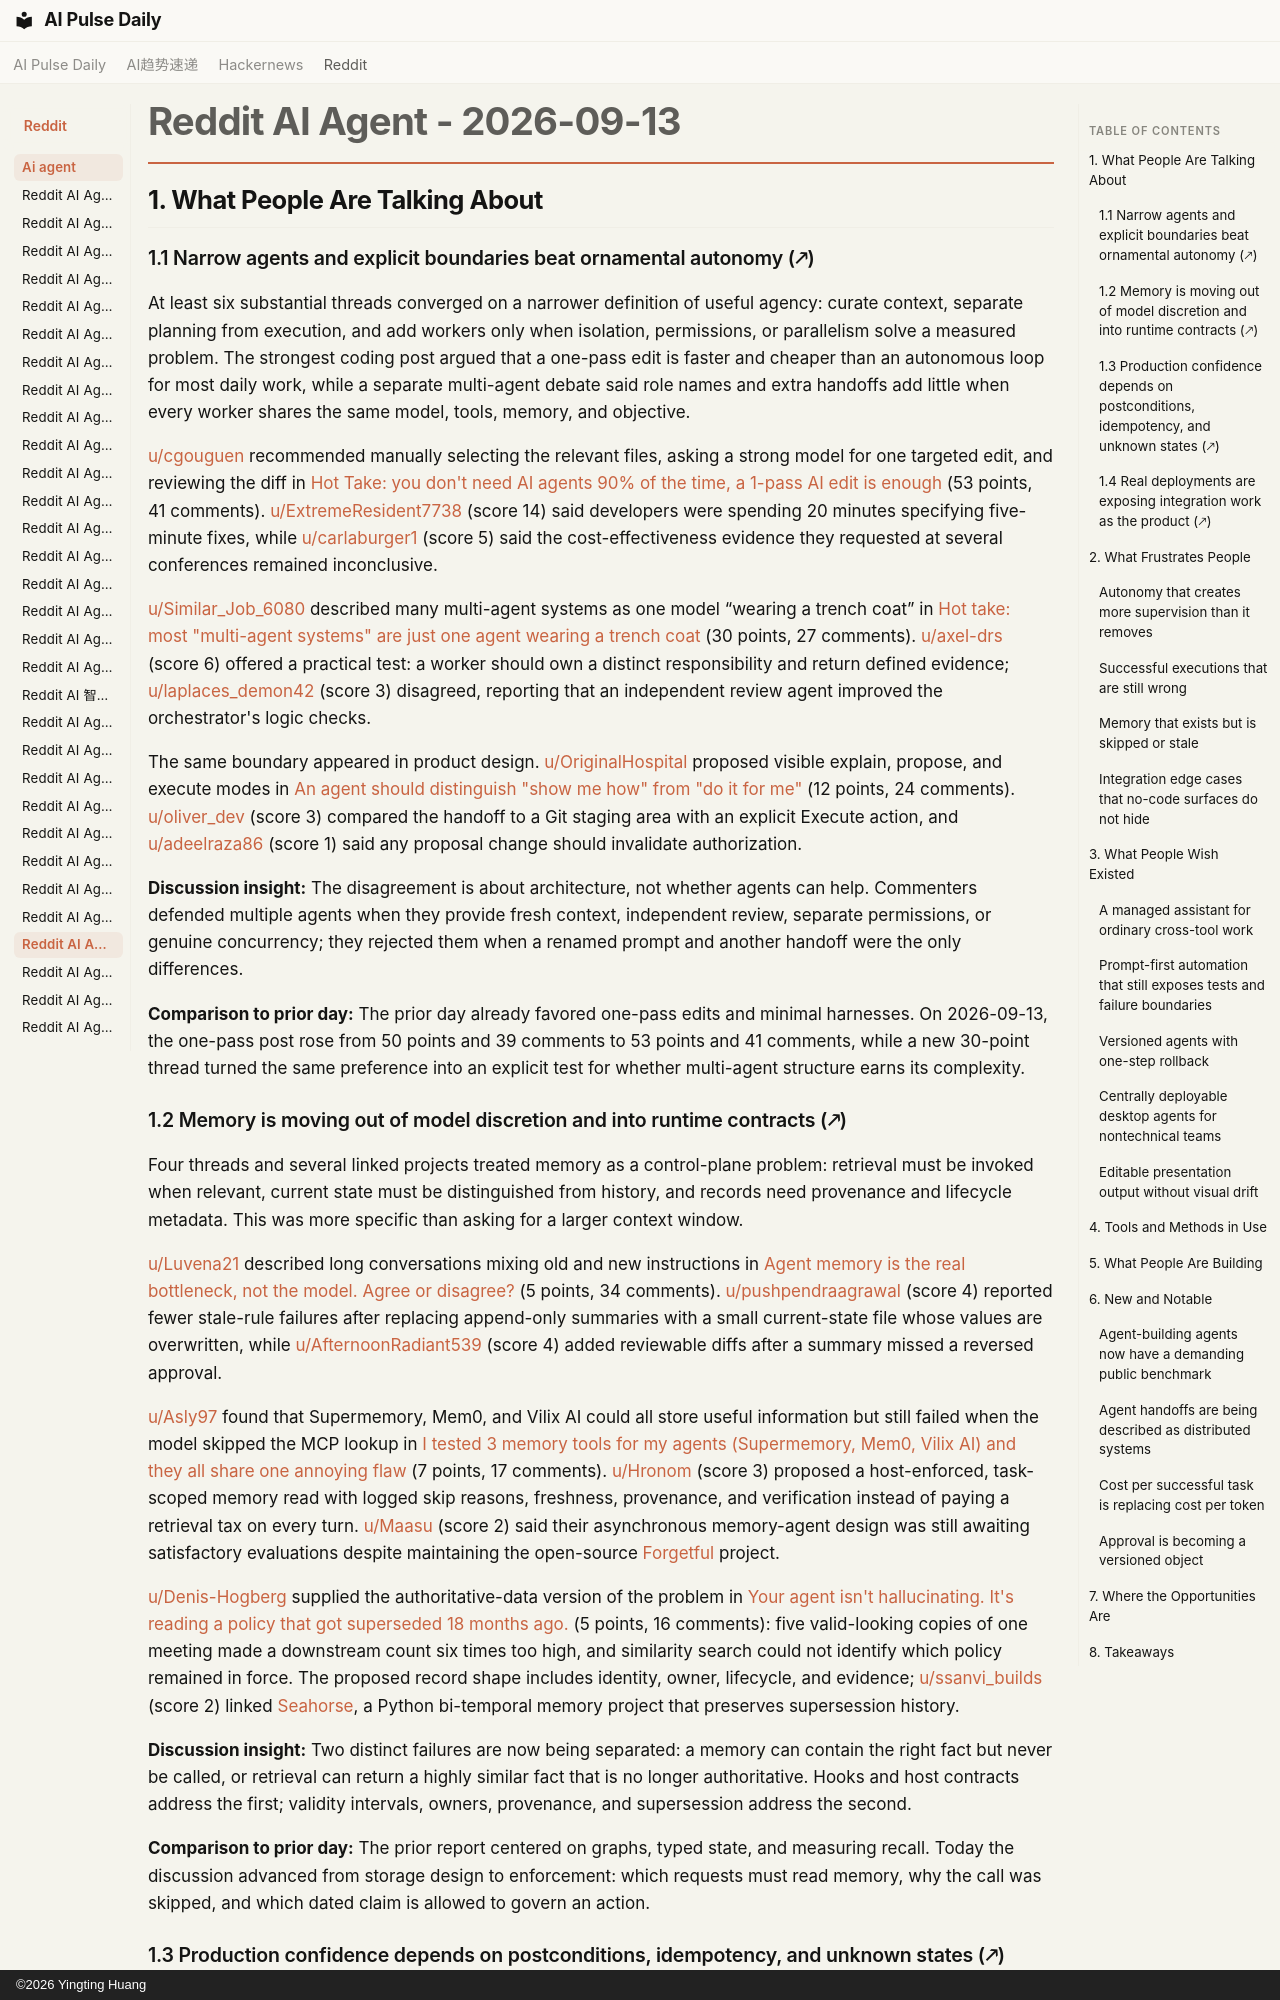

repository: vibewatch/vibewatch.github.io · page: reddit/ai-agent/2026-09-13/index.html · generator: mkdocs · copyright: ©2026 Yingting Huang

# Reddit AI Agent - 2026-09-13

## 1. What People Are Talking About

### 1.1 Narrow agents and explicit boundaries beat ornamental autonomy (🡕)

At least six substantial threads converged on a narrower definition of useful agency: curate context, separate planning from execution, and add workers only when isolation, permissions, or parallelism solve a measured problem. The strongest coding post argued that a one-pass edit is faster and cheaper than an autonomous loop for most daily work, while a separate multi-agent debate said role names and extra handoffs add little when every worker shares the same model, tools, memory, and objective.

[u/cgouguen](https://www.reddit.com/user/cgouguen) recommended manually selecting the relevant files, asking a strong model for one targeted edit, and reviewing the diff in [Hot Take: you don't need AI agents 90% of the time, a 1-pass AI edit is enough](https://www.reddit.com/r/AI_Agents/comments/1we52pj/) (53 points, 41 comments). [u/ExtremeResident7738](https://www.reddit.com/user/ExtremeResident7738) (score 14) said developers were spending 20 minutes specifying five-minute fixes, while [u/carlaburger1](https://www.reddit.com/user/carlaburger1) (score 5) said the cost-effectiveness evidence they requested at several conferences remained inconclusive.

[u/Similar_Job_6080](https://www.reddit.com/user/Similar_Job_6080) described many multi-agent systems as one model “wearing a trench coat” in [Hot take: most "multi-agent systems" are just one agent wearing a trench coat](https://www.reddit.com/r/AI_Agents/comments/1weyvyo/) (30 points, 27 comments). [u/axel-drs](https://www.reddit.com/user/axel-drs) (score 6) offered a practical test: a worker should own a distinct responsibility and return defined evidence; [u/laplaces_demon42](https://www.reddit.com/user/laplaces_demon42) (score 3) disagreed, reporting that an independent review agent improved the orchestrator's logic checks.

The same boundary appeared in product design. [u/OriginalHospital](https://www.reddit.com/user/OriginalHospital) proposed visible explain, propose, and execute modes in [An agent should distinguish "show me how" from "do it for me"](https://www.reddit.com/r/AI_Agents/comments/1we5szz/) (12 points, 24 comments). [u/oliver_dev](https://www.reddit.com/user/oliver_dev) (score 3) compared the handoff to a Git staging area with an explicit Execute action, and [u/adeelraza86](https://www.reddit.com/user/adeelraza86) (score 1) said any proposal change should invalidate authorization.

**Discussion insight:** The disagreement is about architecture, not whether agents can help. Commenters defended multiple agents when they provide fresh context, independent review, separate permissions, or genuine concurrency; they rejected them when a renamed prompt and another handoff were the only differences.

**Comparison to prior day:** The prior day already favored one-pass edits and minimal harnesses. On 2026-09-13, the one-pass post rose from 50 points and 39 comments to 53 points and 41 comments, while a new 30-point thread turned the same preference into an explicit test for whether multi-agent structure earns its complexity.

### 1.2 Memory is moving out of model discretion and into runtime contracts (🡕)

Four threads and several linked projects treated memory as a control-plane problem: retrieval must be invoked when relevant, current state must be distinguished from history, and records need provenance and lifecycle metadata. This was more specific than asking for a larger context window.

[u/Luvena21](https://www.reddit.com/user/Luvena21) described long conversations mixing old and new instructions in [Agent memory is the real bottleneck, not the model. Agree or disagree?](https://www.reddit.com/r/AI_Agents/comments/1weego8/) (5 points, 34 comments). [u/pushpendraagrawal](https://www.reddit.com/user/pushpendraagrawal) (score 4) reported fewer stale-rule failures after replacing append-only summaries with a small current-state file whose values are overwritten, while [u/AfternoonRadiant539](https://www.reddit.com/user/AfternoonRadiant539) (score 4) added reviewable diffs after a summary missed a reversed approval.

[u/Asly97](https://www.reddit.com/user/Asly97) found that Supermemory, Mem0, and Vilix AI could all store useful information but still failed when the model skipped the MCP lookup in [I tested 3 memory tools for my agents (Supermemory, Mem0, Vilix AI) and they all share one annoying flaw](https://www.reddit.com/r/AI_Agents/comments/1wfa2na/) (7 points, 17 comments). [u/Hronom](https://www.reddit.com/user/Hronom) (score 3) proposed a host-enforced, task-scoped memory read with logged skip reasons, freshness, provenance, and verification instead of paying a retrieval tax on every turn. [u/Maasu](https://www.reddit.com/user/Maasu) (score 2) said their asynchronous memory-agent design was still awaiting satisfactory evaluations despite maintaining the open-source [Forgetful](https://github.com/ScottRBK/forgetful) project.

[u/Denis-Hogberg](https://www.reddit.com/user/Denis-Hogberg) supplied the authoritative-data version of the problem in [Your agent isn't hallucinating. It's reading a policy that got superseded 18 months ago.](https://www.reddit.com/r/AI_Agents/comments/1wf0b3b/) (5 points, 16 comments): five valid-looking copies of one meeting made a downstream count six times too high, and similarity search could not identify which policy remained in force. The proposed record shape includes identity, owner, lifecycle, and evidence; [u/ssanvi_builds](https://www.reddit.com/user/ssanvi_builds) (score 2) linked [Seahorse](https://github.com/ssanvi-builds/seahorse), a Python bi-temporal memory project that preserves supersession history.

**Discussion insight:** Two distinct failures are now being separated: a memory can contain the right fact but never be called, or retrieval can return a highly similar fact that is no longer authoritative. Hooks and host contracts address the first; validity intervals, owners, provenance, and supersession address the second.

**Comparison to prior day:** The prior report centered on graphs, typed state, and measuring recall. Today the discussion advanced from storage design to enforcement: which requests must read memory, why the call was skipped, and which dated claim is allowed to govern an action.
